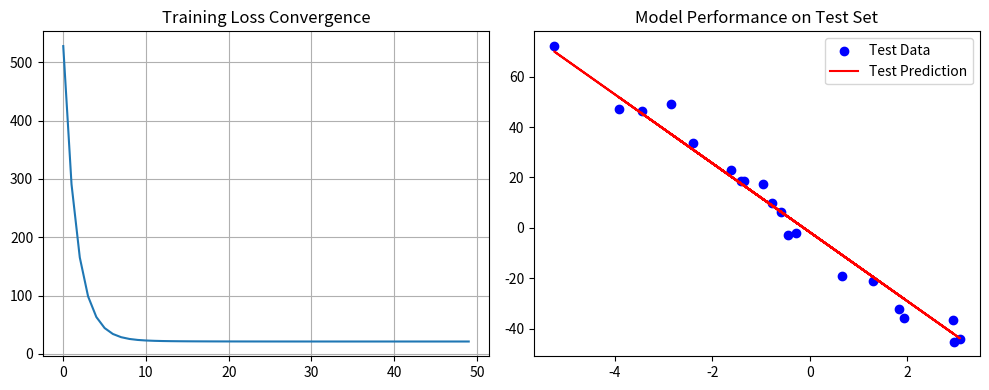

Here is the Python script that generated this plot:
import numpy as np
import matplotlib.pyplot as plt
import time

lr = 0.01
iterations = 1000

def gen_data(n_samples=100, n_features=1, noise=5.0, random_seed=42):
    np.random.seed(random_seed)
    X = 2.0 * np.random.randn(n_samples, n_features)
    true_w = np.random.randn(n_features) * 10
    true_b = np.random.randn() * 5 
    y = np.dot(X, true_w) + true_b
    y += np.random.randn(n_samples) * noise
    return X, y, true_w, true_b

def train_test_split(X, y, test_size=0.2, random_seed=42):
    np.random.seed(random_seed)
    indices = np.random.permutation(X.shape[0])
    split_row = int(X.shape[0] * (1 - test_size))
    train_idx, test_idx = indices[:split_row], indices[split_row:]
    return X[train_idx], X[test_idx], y[train_idx], y[test_idx]

class LinearRegression:
    def __init__(self, lr=lr, iterations=iterations):
        self.lr = lr
        self.iterations = iterations
        self.weights = None
        self.bias = None
        self.loss_history = [] 

    def fit(self, X, y):
        n_samples, n_features = X.shape[0], X.shape[1]
        self.weights = np.zeros(n_features)
        self.bias = 0
        for _ in range(self.iterations):
            dw = np.zeros(n_features)
            db = 0
            for i in range(n_samples):
                y_pred = 0
                for j in range(n_features):
                    y_pred += self.weights[j] * X[i][j]
                y_pred += self.bias
                for j in range(n_features):
                    dw[j] += (2/n_samples) * (y_pred - y[i]) * X[i][j]
                db += (2/n_samples) * (y_pred - y[i])
            self.weights = self.weights - self.lr * dw
            self.bias = self.bias - self.lr * db
            current_loss = self.cost_function(X, y)
            self.loss_history.append(current_loss)

    def predict(self, X):
        n_samples = X.shape[0]
        y_pred = np.zeros(n_samples)
        for i in range(n_samples):
            prediction = 0
            for j in range(len(self.weights)):
                prediction += self.weights[j] * X[i][j]
            y_pred[i] = prediction + self.bias
        return y_pred

    def cost_function(self, X, y):
        total_loss = 0
        n_samples = X.shape[0]
        for i in range(n_samples):
            y_pred = 0
            for j in range(len(self.weights)):
                y_pred += self.weights[j] * X[i][j]
            y_pred += self.bias
            error = (y_pred - y[i]) ** 2
            total_loss += error
        return total_loss / n_samples

class LinearRegressionVectorized:
    def __init__(self, lr=lr, iterations=iterations):
        self.lr = lr
        self.iterations = iterations
        self.weights = None
        self.bias = None
        self.loss_history = [] 

    def fit(self, X, y):
        n_samples, n_features = X.shape
        self.weights = np.zeros(n_features)
        self.bias = 0
        for _ in range(self.iterations):
            y_pred = np.dot(X, self.weights) + self.bias
            dw = (2 / n_samples) * np.dot(X.T, (y_pred - y))
            db = (2 / n_samples) * np.sum(y_pred - y)
            self.weights = self.weights - self.lr * dw
            self.bias = self.bias - self.lr * db
            loss = np.mean((y_pred - y)**2)
            self.loss_history.append(loss)

    def predict(self, X):
        return np.dot(X, self.weights) + self.bias

if __name__ == "__main__":
    X, y, _, _ = gen_data(n_samples=10000, n_features=20)
    
    X_train, X_test, y_train, y_test = train_test_split(X, y, test_size=0.2)
    
    print(f"Dataset split: Train={X_train.shape[0]}, Test={X_test.shape[0]}")

    print("Method 1: Without vectorization")
    model1 = LinearRegression(lr, iterations=50)
    start = time.time()
    model1.fit(X_train, y_train)
    loop_time = time.time() - start
    print(f"Loop training time: {loop_time:.4f}")

    print("Method 2: With vectorization")
    model2 = LinearRegressionVectorized(lr, iterations=50)
    start = time.time()
    model2.fit(X_train, y_train)
    vec_time = time.time() - start
    print(f"Vectorized training time: {vec_time:.4f}")

    test_preds = model2.predict(X_test)
    test_mse = np.mean((test_preds - y_test)**2)
    print(f"Test Set MSE: {test_mse:.4f}")

    X_small, y_small, true_w, true_b = gen_data(n_samples=100, n_features=1)
    Xs_train, Xs_test, ys_train, ys_test = train_test_split(X_small, y_small, test_size=0.2)
    
    vis_model = LinearRegressionVectorized(lr=0.05, iterations=50)
    vis_model.fit(Xs_train, ys_train)
    
    plt.figure(figsize=(10, 4))
    plt.subplot(1, 2, 1)
    plt.plot(vis_model.loss_history)
    plt.title("Training Loss Convergence")
    plt.grid(True)

    plt.subplot(1, 2, 2)
    plt.scatter(Xs_test, ys_test, color='blue', label='Test Data')
    plt.plot(Xs_test, vis_model.predict(Xs_test), color='red', label='Test Prediction')
    plt.title("Model Performance on Test Set")
    plt.legend()
    plt.tight_layout()
    plt.show()
